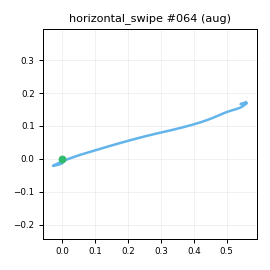

The file beside this chart, header and first rows:
t_s, ax, ay, az, gx, gy, gz, seq
0.00000, -0.9041, -0.2811, 0.01014, 4.754, 1.01, 3.684, 0
0.01000, -0.8997, -0.2862, -0.00509, 5.346, 2.445, 1.329, 1
0.02000, -0.9125, -0.2828, 0.01380, 6.004, 4.536, -1.026, 2
0.03100, -0.9213, -0.2851, 0.00764, 6.726, 5.691, -3.449, 3
0.04000, -0.9411, -0.3305, 0.00598, 5.612, 7.403, -6.465, 4
0.05000, -0.9363, -0.3768, 0.00313, 4.959, 9.751, -8.884, 5
0.06000, -0.9443, -0.4509, -0.02073, 3.684, 11.4, -9.94, 6
0.07100, -0.9407, -0.5561, -0.02846, 1.796, 13.56, -9.577, 7
0.08000, -0.9665, -0.6408, -0.05082, -1.422, 13.61, -6.847, 8
0.09000, -0.9544, -0.7517, -0.07327, -5.436, 15.99, -3.256, 9
0.1, -0.9564, -0.8787, -0.106, -11.06, 18.6, 2.626, 10
0.11, -0.9286, -1.003, -0.1685, -21.64, 18.32, 7.856, 11
0.12, -0.9178, -1.146, -0.2318, -34.11, 16.37, 18.43, 12
0.13, -0.8868, -1.249, -0.3593, -43.25, 15.73, 30.93, 13
0.14, -0.8569, -1.406, -0.4309, -50.4, 13.22, 40.82, 14
0.15, -0.8393, -1.54, -0.5451, -50.77, 11.37, 46.45, 15
0.16, -0.7671, -1.714, -0.6892, -41.12, 9.682, 52.81, 16
0.17, -0.6835, -1.89, -0.8726, -26.91, 1.928, 61.04, 17
0.18, -0.6375, -2.05, -1.067, 1.665, -4.716, 74.12, 18
0.19, -0.6052, -2.187, -1.237, 41.62, -18.48, 95.15, 19
0.201, -0.4412, -2.145, -1.363, 85.39, -41.98, 122.9, 20
0.21, -0.3393, -1.956, -1.389, 136.5, -62.02, 149.8, 21
0.22, -0.1744, -1.58, -1.411, 205.2, -79.67, 175.9, 22
0.23, -0.01767, -1.161, -1.377, 265.1, -91.47, 194.3, 23
0.241, 0.04991, -0.7282, -1.362, 313.9, -94.19, 213.5, 24
0.25, 0.1013, -0.2223, -1.287, 340, -101.5, 231.8, 25
0.26, 0.1587, 0.3723, -1.178, 364.9, -106.8, 246.8, 26
0.27, 0.1139, 0.9364, -0.988, 379.8, -105.4, 251.3, 27
0.28, -0.00439, 1.368, -0.7682, 381.3, -100.8, 243.1, 28
0.29, -0.1366, 1.668, -0.5537, 372.8, -90.03, 228.7, 29
0.3, -0.2604, 1.865, -0.394, 350.5, -79.58, 211.1, 30
0.31, -0.3878, 2.093, -0.2016, 312.4, -76.45, 191.7, 31
0.32, -0.5261, 2.245, -0.00254, 269.7, -73.04, 168, 32
0.33, -0.5438, 2.121, 0.1083, 227.2, -68.33, 142.6, 33
0.34, -0.5068, 1.952, 0.1655, 186, -64.31, 126.4, 34
0.35, -0.5406, 1.76, 0.1849, 149.1, -56.38, 114.7, 35
0.36, -0.54, 1.609, 0.1596, 119.3, -50.05, 108.8, 36
0.371, -0.5585, 1.509, 0.1183, 100.9, -43.98, 102.9, 37
0.38, -0.6152, 1.466, 0.1171, 93.18, -38.73, 94.31, 38
0.39, -0.6623, 1.468, 0.1456, 88.99, -33.73, 82.13, 39
0.4, -0.718, 1.44, 0.1746, 83.13, -27.01, 69.52, 40
0.41, -0.738, 1.377, 0.1519, 76.13, -23, 55.74, 41
0.42, -0.7561, 1.32, 0.1661, 67.24, -20.4, 46.31, 42
0.43, -0.7548, 1.245, 0.1556, 56.68, -18.09, 39.89, 43
0.44, -0.7615, 1.177, 0.1417, 47.9, -18.34, 36.63, 44
0.45, -0.7754, 1.116, 0.1546, 41.49, -20.44, 34.11, 45
0.46, -0.7775, 1.078, 0.1579, 35.44, -20.73, 31.58, 46
0.47, -0.7788, 1.072, 0.1822, 30.17, -20.2, 28.65, 47
0.48, -0.7646, 1.06, 0.1953, 25.68, -19.56, 24.23, 48
0.49, -0.7766, 1.014, 0.207, 21.83, -16.58, 17.52, 49
0.501, -0.7852, 0.9568, 0.2088, 17.39, -13.05, 10.13, 50
0.51, -0.7841, 0.912, 0.2196, 12.58, -9.523, 3.968, 51
0.52, -0.7821, 0.8144, 0.1971, 6.906, -5.642, -1.796, 52
0.53, -0.7644, 0.7258, 0.1596, 1.202, -2.846, -4.69, 53
0.541, -0.7746, 0.6378, 0.1416, -3.528, -3.389, -3.505, 54
0.55, -0.7865, 0.5942, 0.1342, -5.848, -4.755, -0.5172, 55
0.56, -0.7678, 0.5554, 0.1449, -6.514, -7.17, 2.501, 56
0.57, -0.7581, 0.5528, 0.1537, -6.634, -8.08, 4.361, 57
0.58, -0.7534, 0.5779, 0.1783, -4.669, -6.338, 3.049, 58
0.59, -0.7669, 0.5942, 0.2021, -2.283, -2.426, -1.713, 59
... 21 more rows
